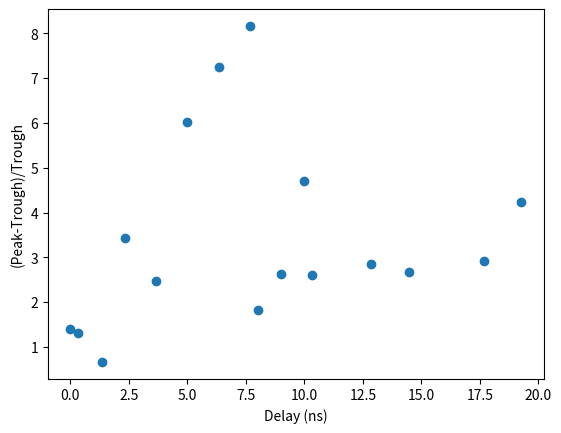
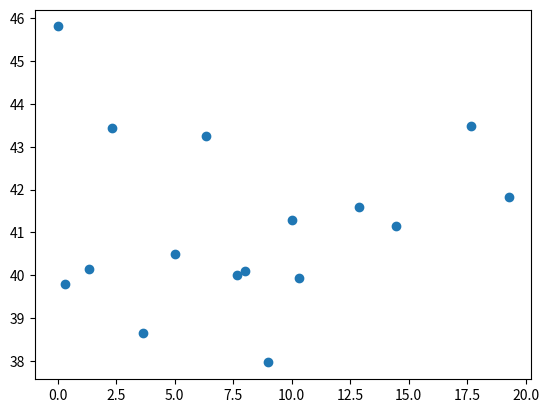

Write the Python code that produced these figures, in order.
#!/usr/bin/env python3
# -*- coding: utf-8 -*-
"""
Created on Sat Sep 18 17:41:00 2021

@author: valentinalee
"""


import numpy as np
import matplotlib.pyplot as plt

#%%
#[Delay, PeakToTrough(P-V)/V, PeakWidth]
Results= np.array([[90.5, 1.39526, 45.812], [88, 1.3045, 39.8], [80.5, 0.6603972, 40.144], \
          [73, 3.437287, 43.428], [63, 2.4684396, 38.656], [53, 6.0131557, 40.504], \
          [43, 7.246088, 43.248], [33, 8.163498, 40.0], [23, 2.619355, 37.96], \
          [15.5, 4.707629, 41.284], [13, 2.6043, 39.928], [-6, 2.847013, 41.604], \
          [-18, 2.6738628, 41.144], [-42, 2.923777, 43.488], [-54, 4.2348, 41.82], \
          [30.5, 1.83114, 40.108]])

#[-30, 8.09482, 44.012], 
#%%
plt.figure(1)
#plt.plot((Results[:, 0])*-1, Results[:, 1], 'o')
plt.plot((Results[:, 0]-90.5)*-1*4/30, Results[:, 1], 'o')
plt.xlabel('Delay (ns)')
plt.ylabel('(Peak-Trough)/Trough')
#%%
plt.figure(2)
plt.plot((Results[:, 0]-90.5)*-1*4/30, Results[:, 2], 'o')